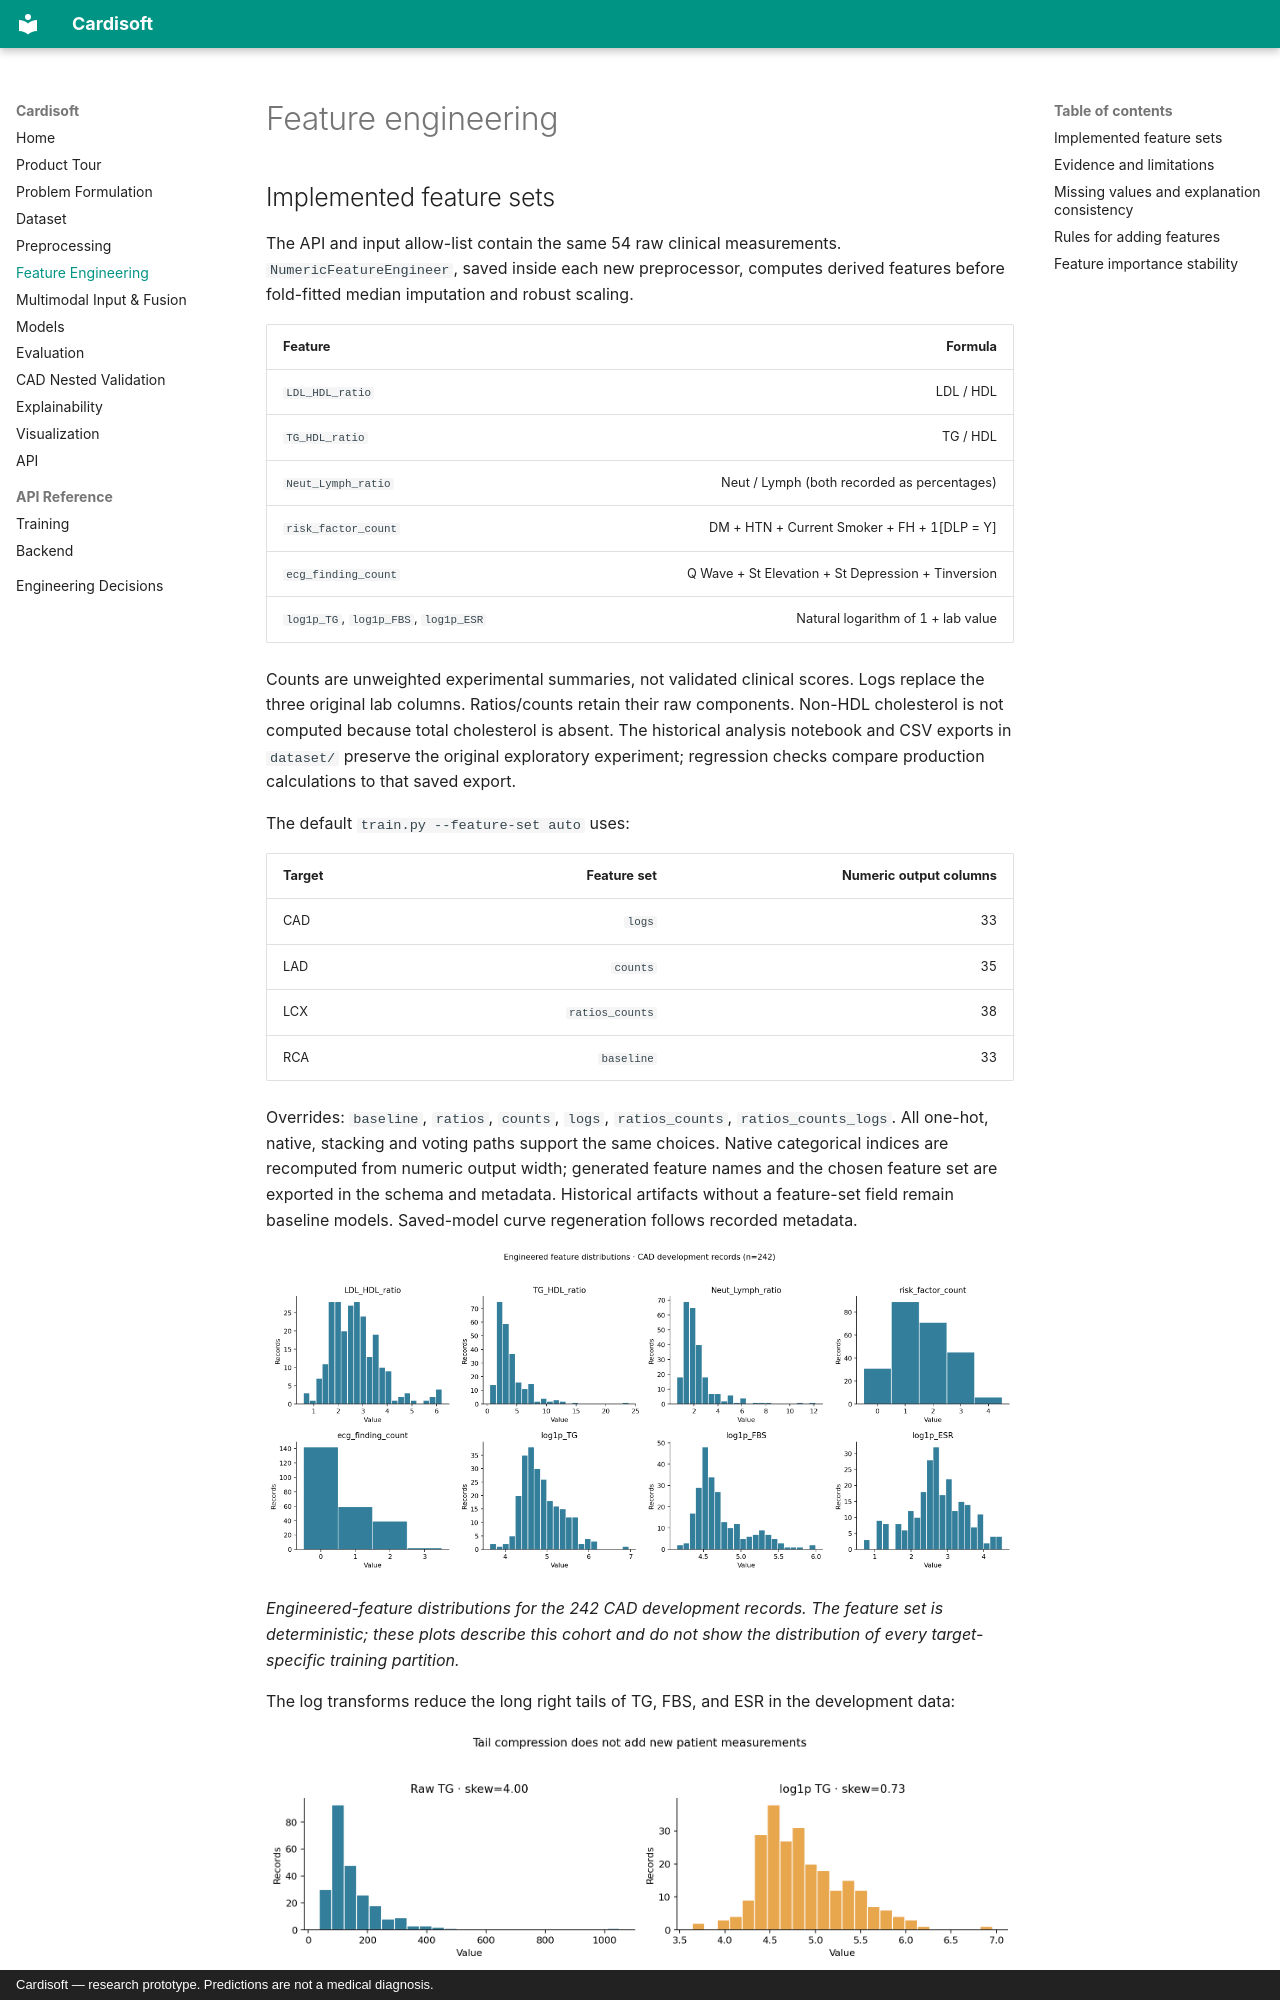

repository: shavipal567/Cardisoft · page: feature-engineering/index.html · generator: mkdocs · copyright: Cardisoft — research prototype. Predictions are not a medical diagnosis.

# Feature engineering

## Implemented feature sets

The API and input allow-list contain the same 54 raw clinical measurements.
`NumericFeatureEngineer`, saved inside each new preprocessor, computes derived
features before fold-fitted median imputation and robust scaling.

| Feature | Formula |
|---|---|
| `LDL_HDL_ratio` | LDL / HDL |
| `TG_HDL_ratio` | TG / HDL |
| `Neut_Lymph_ratio` | Neut / Lymph (both recorded as percentages) |
| `risk_factor_count` | DM + HTN + Current Smoker + FH + 1[DLP = Y] |
| `ecg_finding_count` | Q Wave + St Elevation + St Depression + Tinversion |
| `log1p_TG`, `log1p_FBS`, `log1p_ESR` | Natural logarithm of 1 + lab value |

Counts are unweighted experimental summaries, not validated clinical scores.
Logs replace the three original lab columns. Ratios/counts retain their raw
components. Non-HDL cholesterol is not computed because total cholesterol is
absent. The historical analysis notebook and CSV exports in `dataset/` preserve
the original exploratory experiment; regression checks compare production
calculations to that saved export.

The default `train.py --feature-set auto` uses:

| Target | Feature set | Numeric output columns |
|---|---|---:|
| CAD | `logs` | 33 |
| LAD | `counts` | 35 |
| LCX | `ratios_counts` | 38 |
| RCA | `baseline` | 33 |

Overrides: `baseline`, `ratios`, `counts`, `logs`, `ratios_counts`,
`ratios_counts_logs`. All one-hot, native, stacking and voting paths support the
same choices. Native categorical indices are recomputed from numeric output
width; generated feature names and the chosen feature set are exported in the
schema and metadata. Historical artifacts without a feature-set field remain
baseline models. Saved-model curve regeneration follows recorded metadata.

![Histograms of the eight engineered features on the CAD development partition](assets/img/dataset/feature-distributions.png)

*Engineered-feature distributions for the 242 CAD development records. The
feature set is deterministic; these plots describe this cohort and do not show
the distribution of every target-specific training partition.*

The log transforms reduce the long right tails of TG, FBS, and ESR in the
development data:

![Raw and log1p histograms for triglycerides, fasting blood sugar, and ESR](assets/img/dataset/raw-vs-log-labs.png)
